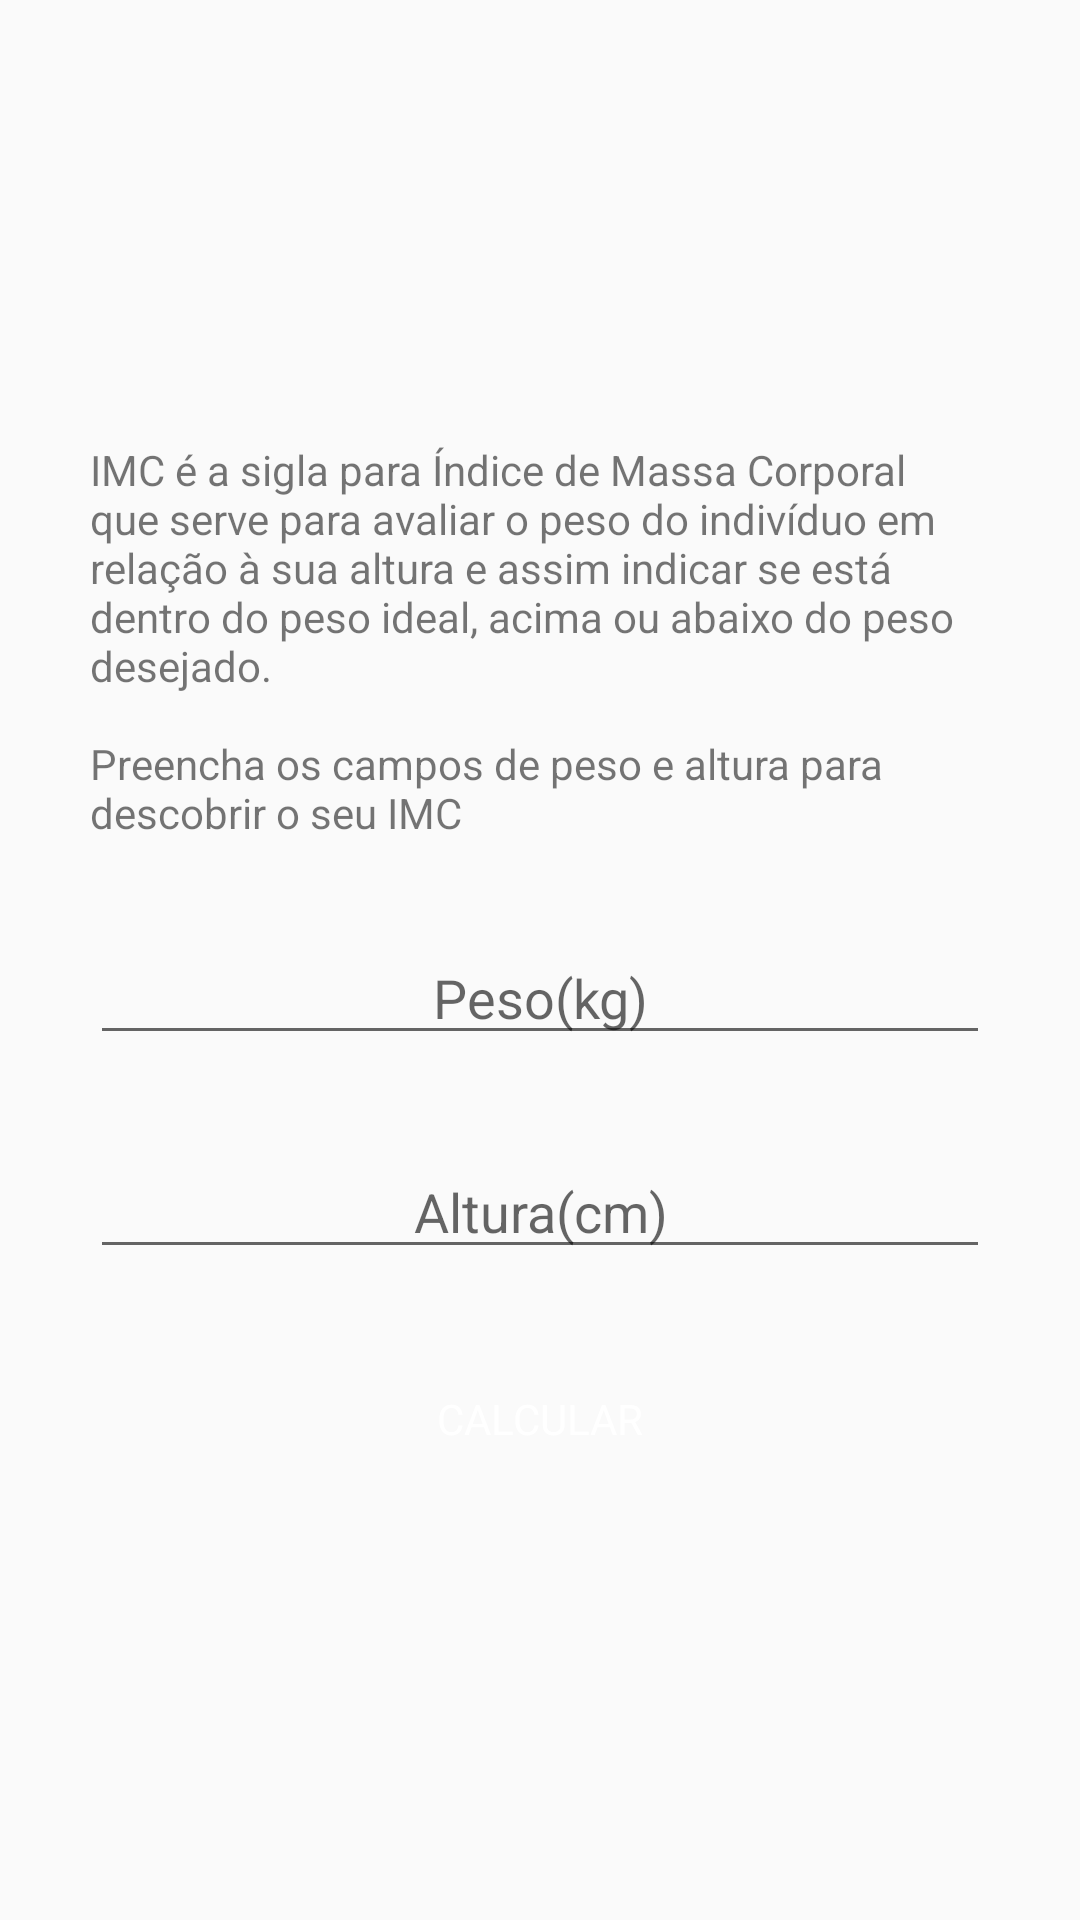

Here is an Android app screen rendered from its layout file. Give the layout XML and the strings, colors and styles it references.
<!-- AndroidManifest.xml: application theme AppTheme -->
<!-- res/layout/activity_imc.xml -->
<?xml version="1.0" encoding="utf-8"?>
<ScrollView xmlns:android="http://schemas.android.com/apk/res/android"
    xmlns:tools="http://schemas.android.com/tools"
    android:layout_width="match_parent"
    android:layout_height="match_parent">

    <LinearLayout
        android:layout_width="match_parent"
        android:layout_height="wrap_content"
        android:layout_gravity="center"
        android:gravity="center"
        android:orientation="vertical"
        tools:context=".ImcActivity">
        
        
        <TextView
            android:id="@+id/imc_txt"
            style="@style/TextViewForm"
            android:text="@string/imc_desc" />

        <EditText
            android:id="@+id/edit_imc_weight"
            style="@style/EditViewForm"
            android:hint="@string/enter_with_your_weight" />

        <EditText
            android:id="@+id/edit_imc_height"
            style="@style/EditViewForm"
            android:hint="@string/enter_with_your_height" />

        <Button
            android:id="@+id/btn_imc_send"
            style="@style/generic_button"
            android:text="@string/calc" />


    </LinearLayout>
</ScrollView>
<!-- resources referenced by this layout -->
<resources>
  <string name="calc">Calcular</string>
  <string name="enter_with_your_height">Altura(cm)</string>
  <string name="enter_with_your_weight">Peso(kg)</string>
  <string name="imc_desc">IMC é a sigla para Índice de Massa Corporal que serve para avaliar o peso
          do indivíduo em relação à sua altura e assim indicar se está dentro do peso ideal,
          acima ou abaixo do peso desejado. \n\nPreencha
          os campos de peso e altura para descobrir o seu IMC</string>
  <style name="EditViewForm">
          <item name="android:layout_width">match_parent</item>
          <item name="android:layout_height">wrap_content</item>
          <item name="android:layout_marginStart">30dp</item>
          <item name="android:layout_marginEnd">30dp</item>
          <item name="android:layout_marginBottom">30dp</item>
          <item name="android:inputType">number</item>
          <item name="android:maxLength">3</item>
          <item name="android:textAlignment">center</item>
          <item name="fontFamily">@font/roboto</item>
      </style>
  <style name="TextViewForm">
          <item name="android:layout_width">wrap_content</item>
          <item name="android:layout_height">wrap_content</item>
          <item name="android:layout_marginStart">30dp</item>
          <item name="android:layout_marginEnd">30dp</item>
          <item name="android:layout_marginBottom">30dp</item>
          <item name="fontFamily">@font/roboto</item>
      </style>
  <style name="generic_button">
          <item name="android:layout_width">wrap_content</item>
          <item name="android:layout_height">40dp</item>
          <item name="paddingStart">20dp</item>
          <item name="paddingEnd">20dp</item>
          <item name="android:background">@drawable/bg_button_accent</item>
          <item name="android:textColor">@android:color/white</item>
          <item name="fontFamily">@font/roboto</item>
      </style>
  <style name="AppTheme" parent="Theme.AppCompat.Light.DarkActionBar">
          
          <item name="colorPrimary">@color/colorPrimary</item>
          <item name="colorPrimaryDark">@color/colorPrimaryDark</item>
          <item name="colorAccent">@color/colorAccent</item>
      </style>
  <color name="colorPrimary">#A07CD5</color>
  <color name="colorPrimaryDark">#8E72CD</color>
  <color name="colorAccent">#8F00FFE8</color>
</resources>
